Run: headless pygame with SDL's dummy video driver; simulated clock (each Clock.tick advances the game by its frame time, no real sleeping); random seed 0; keys injected as events and as key.get_pressed() state; mouse plan: one left click at the window centre at the start of phase 2, then a move to the lower-right quarter at the start of phase 3.
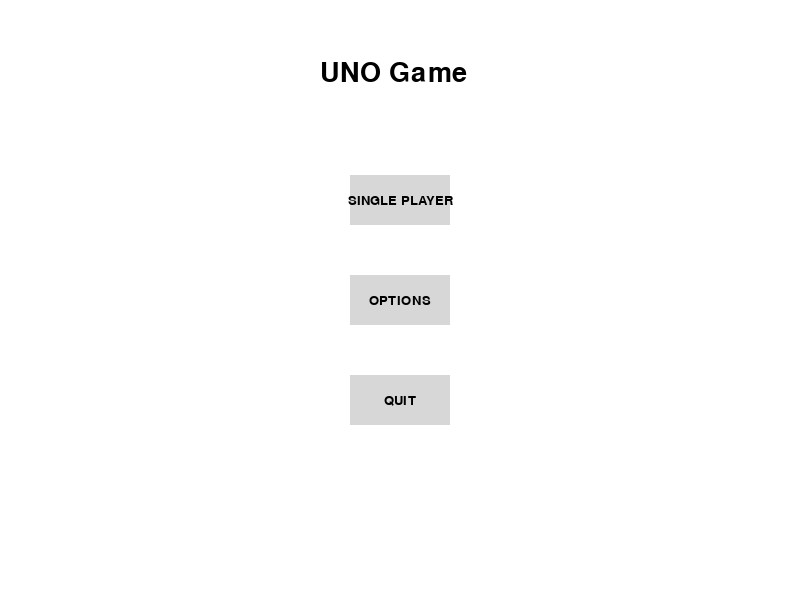
Frame 1 of 4 · flips 1–60 · no input
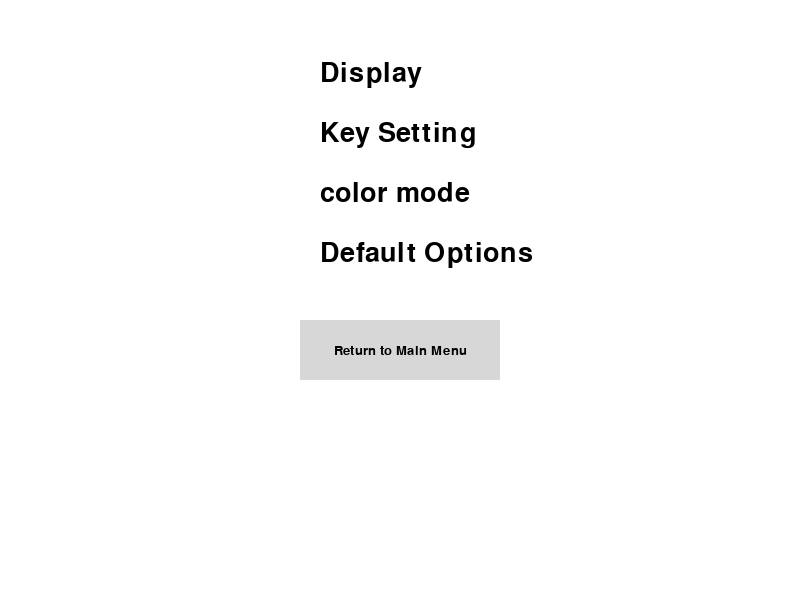
Frame 2 of 4 · flips 61–180 · clicked the window centre · tapped SPACE, RETURN · held RIGHT (→), D
Frame 3 of 4 · flips 181–300 · moved the mouse to the lower-right quarter · held DOWN (↓), S · screen unchanged from frame 2, image omitted
Frame 4 of 4 · flips 301–420 · held LEFT (←), A, UP (↑), W · screen unchanged from frame 3, image omitted

The pygame program that drew these frames:

import pygame as pg

Default_font = 'arial'
screen_width = 800
screen_height = 600
RED = (255, 0, 0)
BLACK = (0, 0, 0)
BLUE = (0, 0, 255)
ABOVE_COLOR = (234, 236, 240)
ACTIVE_COLOR = (144, 144, 144)
INACTIVE_COLOR = (215, 215, 215)
global screen
screen = pg.display.set_mode((screen_width, screen_height))

class button:
    def __init__(self, pos, size, name, color = BLACK): # pos = 버튼 중앙 좌표, size = (가로, 세로), name = 내용
        self.FONT = pg.font.SysFont(Default_font, 20)
        self.text = self.FONT.render(name, True, color)
        self.text_rect = self.text.get_rect(center=pos)
        self.rect = pg.Rect(0, 0, *size)
        self.rect.center = pos
        self.color = INACTIVE_COLOR
    def draw(self):
        pg.draw.rect(screen, self.color, self.rect)
        screen.blit(self.text, self.text_rect)
    def above(self):
        self.color = ABOVE_COLOR
    def active(self):
        self.color = ACTIVE_COLOR
    def inactive(self):
        self.color = INACTIVE_COLOR

class Text:
    def __init__(self, pos, size, text, color = BLACK): # pos = 좌상단 모서리 좌표, size = 글씨 크기, text = 내용
        self.FONT = pg.font.SysFont(Default_font, size)
        self.text = self.FONT.render(text, True, color)
        self.pos = pos
    def draw(self):
        screen.blit(self.text, self.pos)


def pygame_mainloop():
    pg.init()
    pg.display.set_caption("UNO Game")
    # Set up the buttons
    start_button = button((400, 200), (100, 50), 'SINGLE PLAYER')
    setting_button = button((400, 300), (100, 50), 'OPTIONS')
    quit_button = button((400, 400), (100, 50), 'QUIT')
    game_name = Text((320, 60), 40, 'UNO Game')
    txt1 = Text((320, 60), 40, 'Display')
    txt2 = Text((320, 120), 40, 'Key Setting')
    txt3 = Text((320, 180), 40, 'color mode')
    txt4 = Text((320, 240), 40, 'Default Options')
    bt1 = button((400, 350), (200, 60), 'Return to Main Menu')
    mode = 1
    global screen
    # Game loop
    running = True
    while running:
        if mode==1:
            for event in pg.event.get():
                mouse_pos = pg.mouse.get_pos()
                if event.type == pg.QUIT:
                    running = False
                elif event.type == pg.MOUSEBUTTONDOWN:
                    # Check if the mouse click was inside a button
                    if start_button.rect.collidepoint(mouse_pos):
                        start_button.active()
                        print('Single Player')
                    elif setting_button.rect.collidepoint(mouse_pos):
                        setting_button.active()
                        mode=2
                    elif quit_button.rect.collidepoint(mouse_pos):
                        running = False
                elif start_button.rect.collidepoint(mouse_pos):
                    start_button.above()
                elif setting_button.rect.collidepoint(mouse_pos):
                    setting_button.above()
                elif quit_button.rect.collidepoint(mouse_pos):
                    quit_button.above()
                else:
                    start_button.inactive()
                    setting_button.inactive()
                    quit_button.inactive()
            
            # Fill the background color
            screen.fill((255, 255, 255))
            
            # Draw the buttons and text
            start_button.draw()
            setting_button.draw()
            quit_button.draw()
            game_name.draw()
        elif mode==2:
            for event in pg.event.get():
                mouse_pos = pg.mouse.get_pos()
                if event.type == pg.QUIT:
                    running = False
                elif event.type == pg.MOUSEBUTTONDOWN:
                    # Check if the mouse click was inside a button
                    if bt1.rect.collidepoint(mouse_pos):
                        bt1.active()
                        mode=1
                elif bt1.rect.collidepoint(mouse_pos):
                    bt1.above()
                else:
                    bt1.inactive()    
            
            screen.fill((255, 255, 255))
            txt1.draw()
            txt2.draw()
            txt3.draw()
            txt4.draw()
            bt1.draw()
        else:
            pass
        
        # Update the screen
        pg.display.update()

    # Quit Pygame
    pg.quit()

if __name__ == "__main__":
    pygame_mainloop()
